Labelled photos from "dataset-2", an image-classification folder in Princessleya555/BalanceIOT. The possible labels are: banane, carotte, carrot, champignon, citron, clementine, fraise, mais, poire, poivron, radis, tomate, tomate cerise.

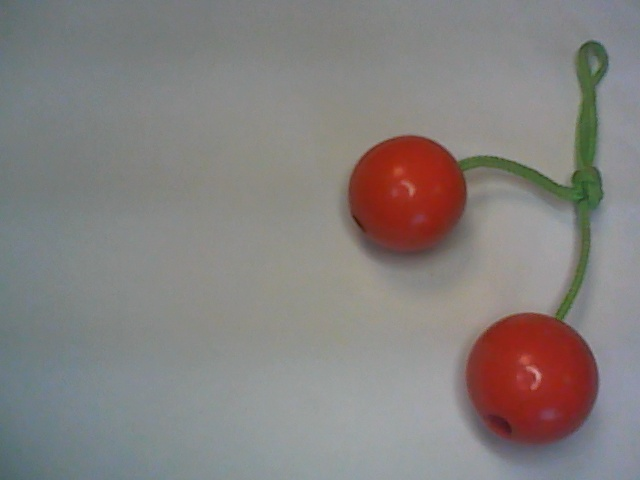
Label: tomate cerise

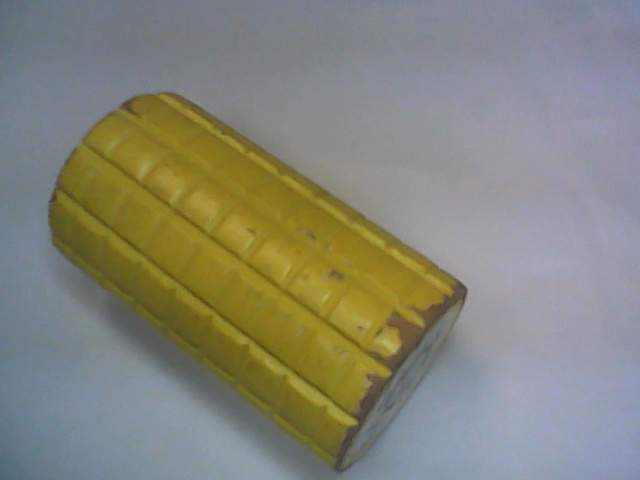
Label: mais

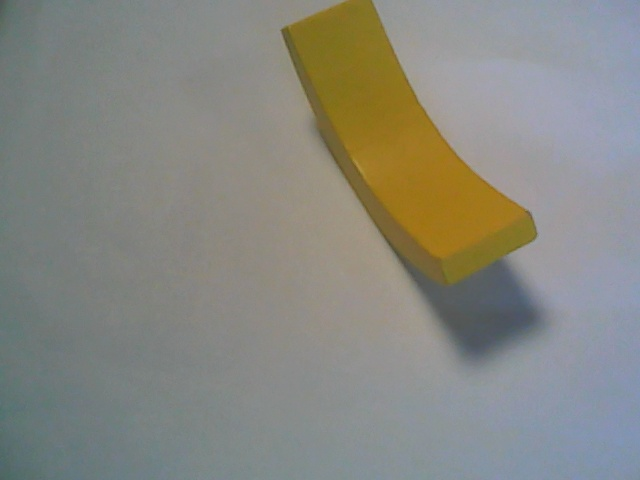
Label: banane

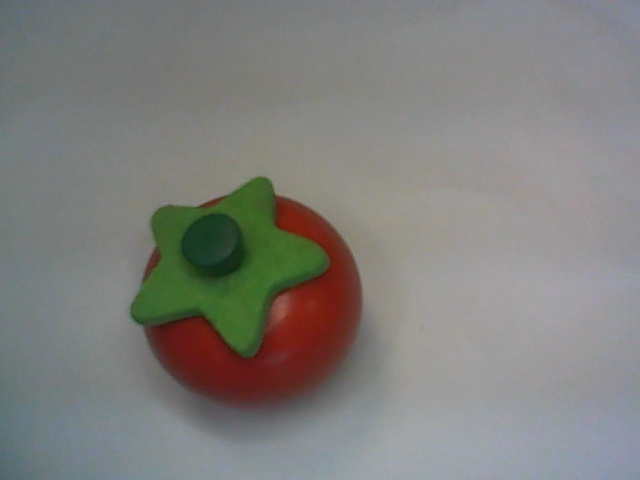
Label: tomate

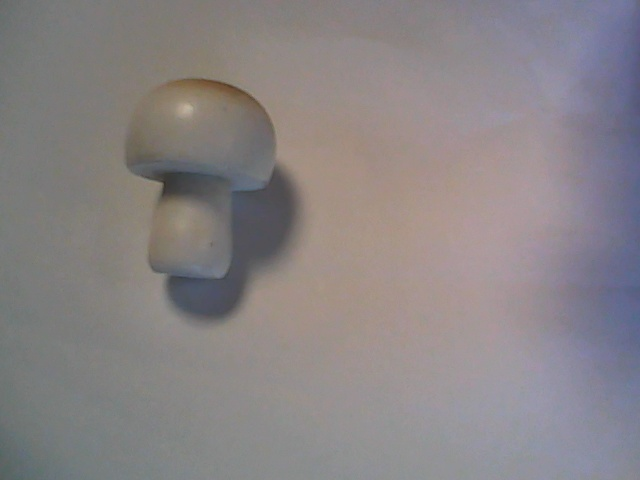
Label: champignon

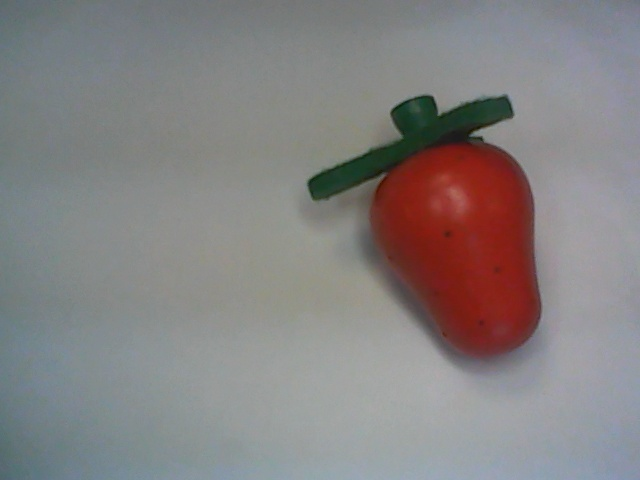
Label: fraise
